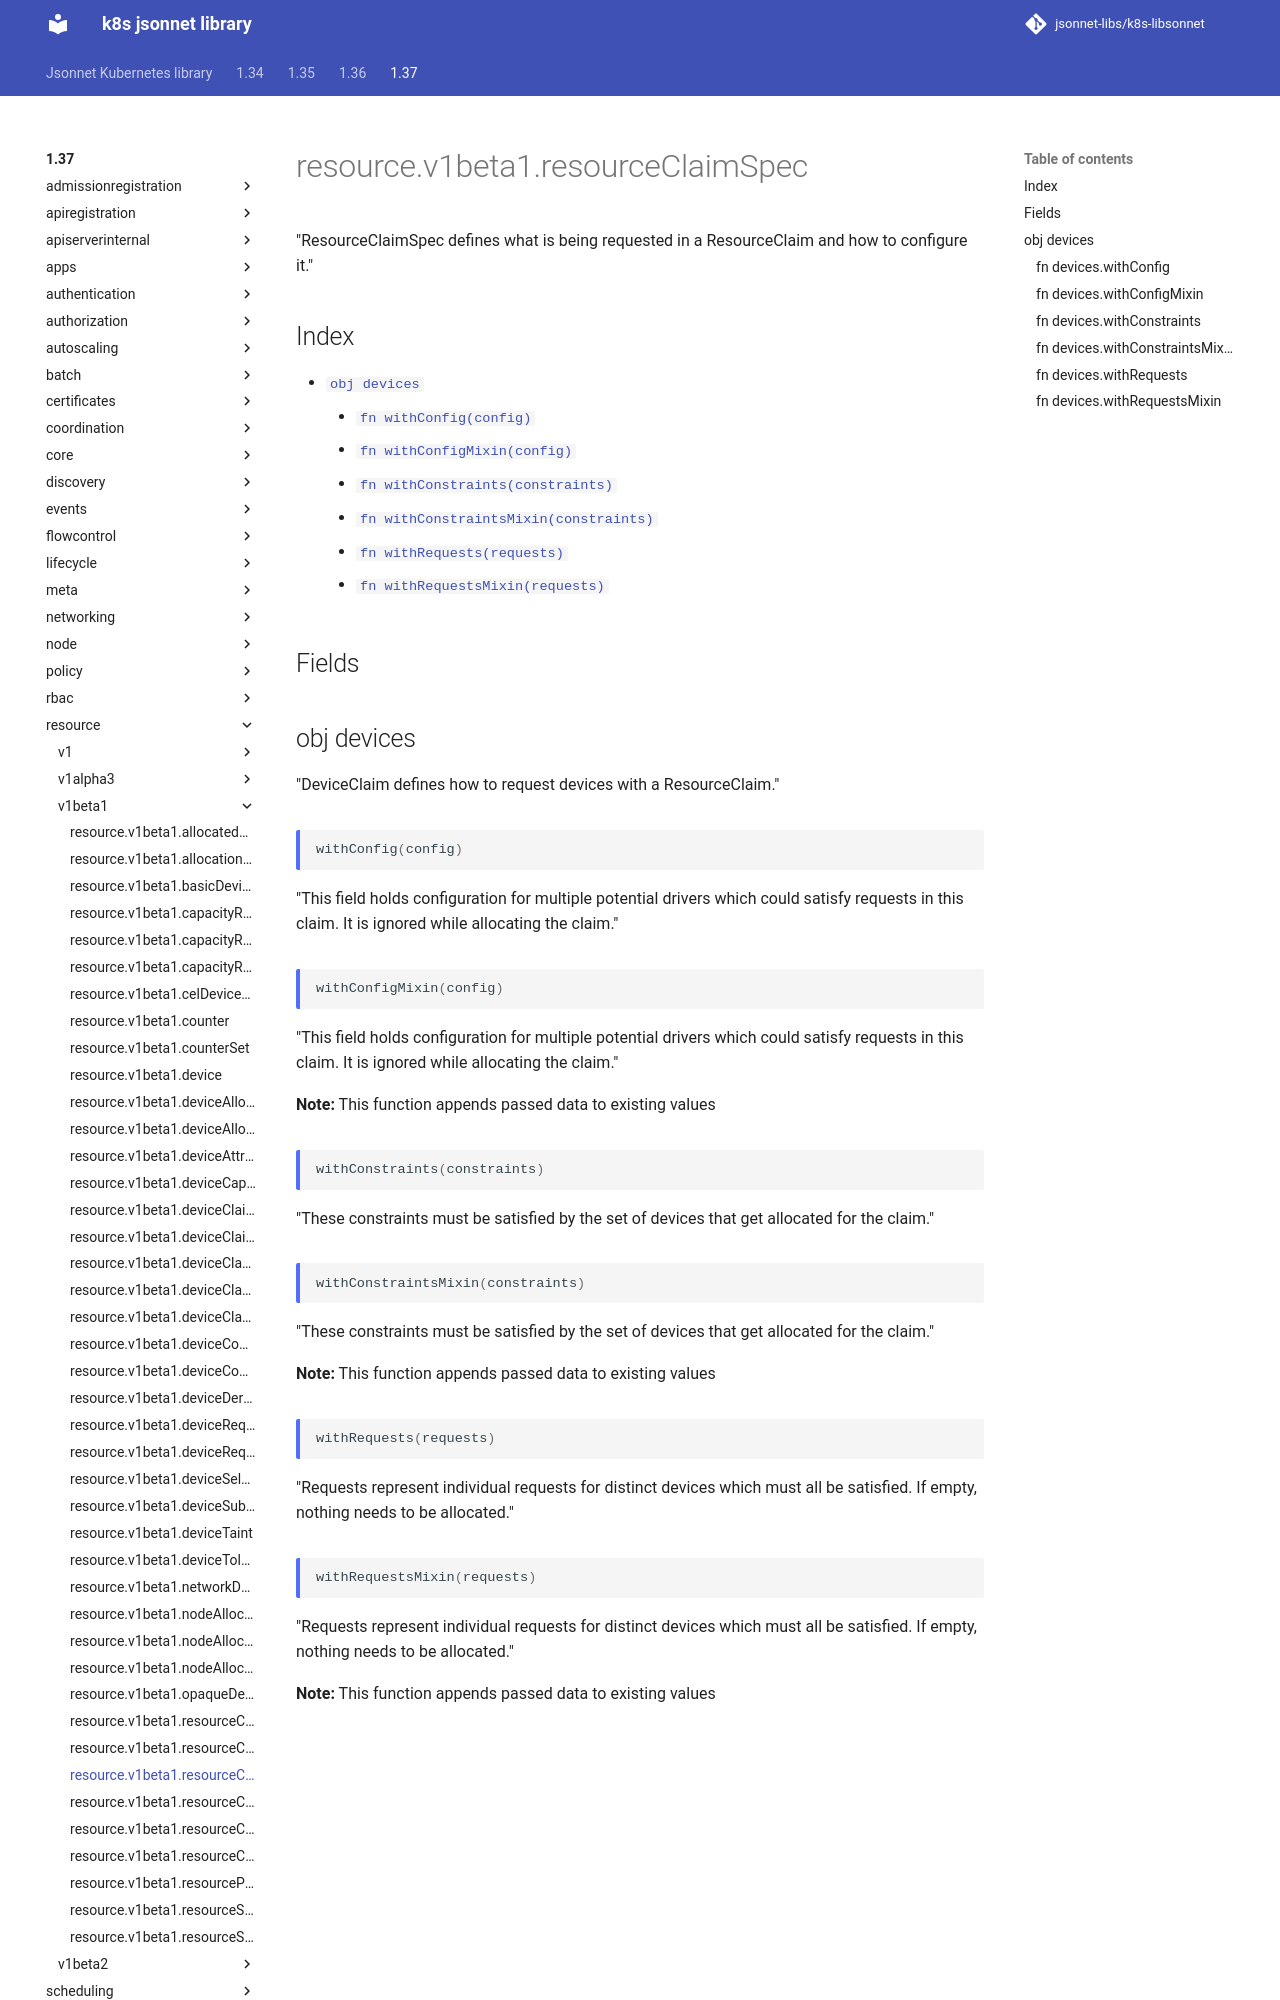

repository: jsonnet-libs/k8s-libsonnet · page: 1.37/resource/v1beta1/resourceClaimSpec/index.html · generator: mkdocs

---
permalink: /1.37/resource/v1beta1/resourceClaimSpec/
---

# resource.v1beta1.resourceClaimSpec

"ResourceClaimSpec defines what is being requested in a ResourceClaim and how to configure it."

## Index

* [`obj devices`](#obj-devices)
  * [`fn withConfig(config)`](#fn-deviceswithconfig)
  * [`fn withConfigMixin(config)`](#fn-deviceswithconfigmixin)
  * [`fn withConstraints(constraints)`](#fn-deviceswithconstraints)
  * [`fn withConstraintsMixin(constraints)`](#fn-deviceswithconstraintsmixin)
  * [`fn withRequests(requests)`](#fn-deviceswithrequests)
  * [`fn withRequestsMixin(requests)`](#fn-deviceswithrequestsmixin)

## Fields

## obj devices

"DeviceClaim defines how to request devices with a ResourceClaim."

### fn devices.withConfig

```ts
withConfig(config)
```

"This field holds configuration for multiple potential drivers which could satisfy requests in this claim. It is ignored while allocating the claim."

### fn devices.withConfigMixin

```ts
withConfigMixin(config)
```

"This field holds configuration for multiple potential drivers which could satisfy requests in this claim. It is ignored while allocating the claim."

**Note:** This function appends passed data to existing values

### fn devices.withConstraints

```ts
withConstraints(constraints)
```

"These constraints must be satisfied by the set of devices that get allocated for the claim."

### fn devices.withConstraintsMixin

```ts
withConstraintsMixin(constraints)
```

"These constraints must be satisfied by the set of devices that get allocated for the claim."

**Note:** This function appends passed data to existing values
